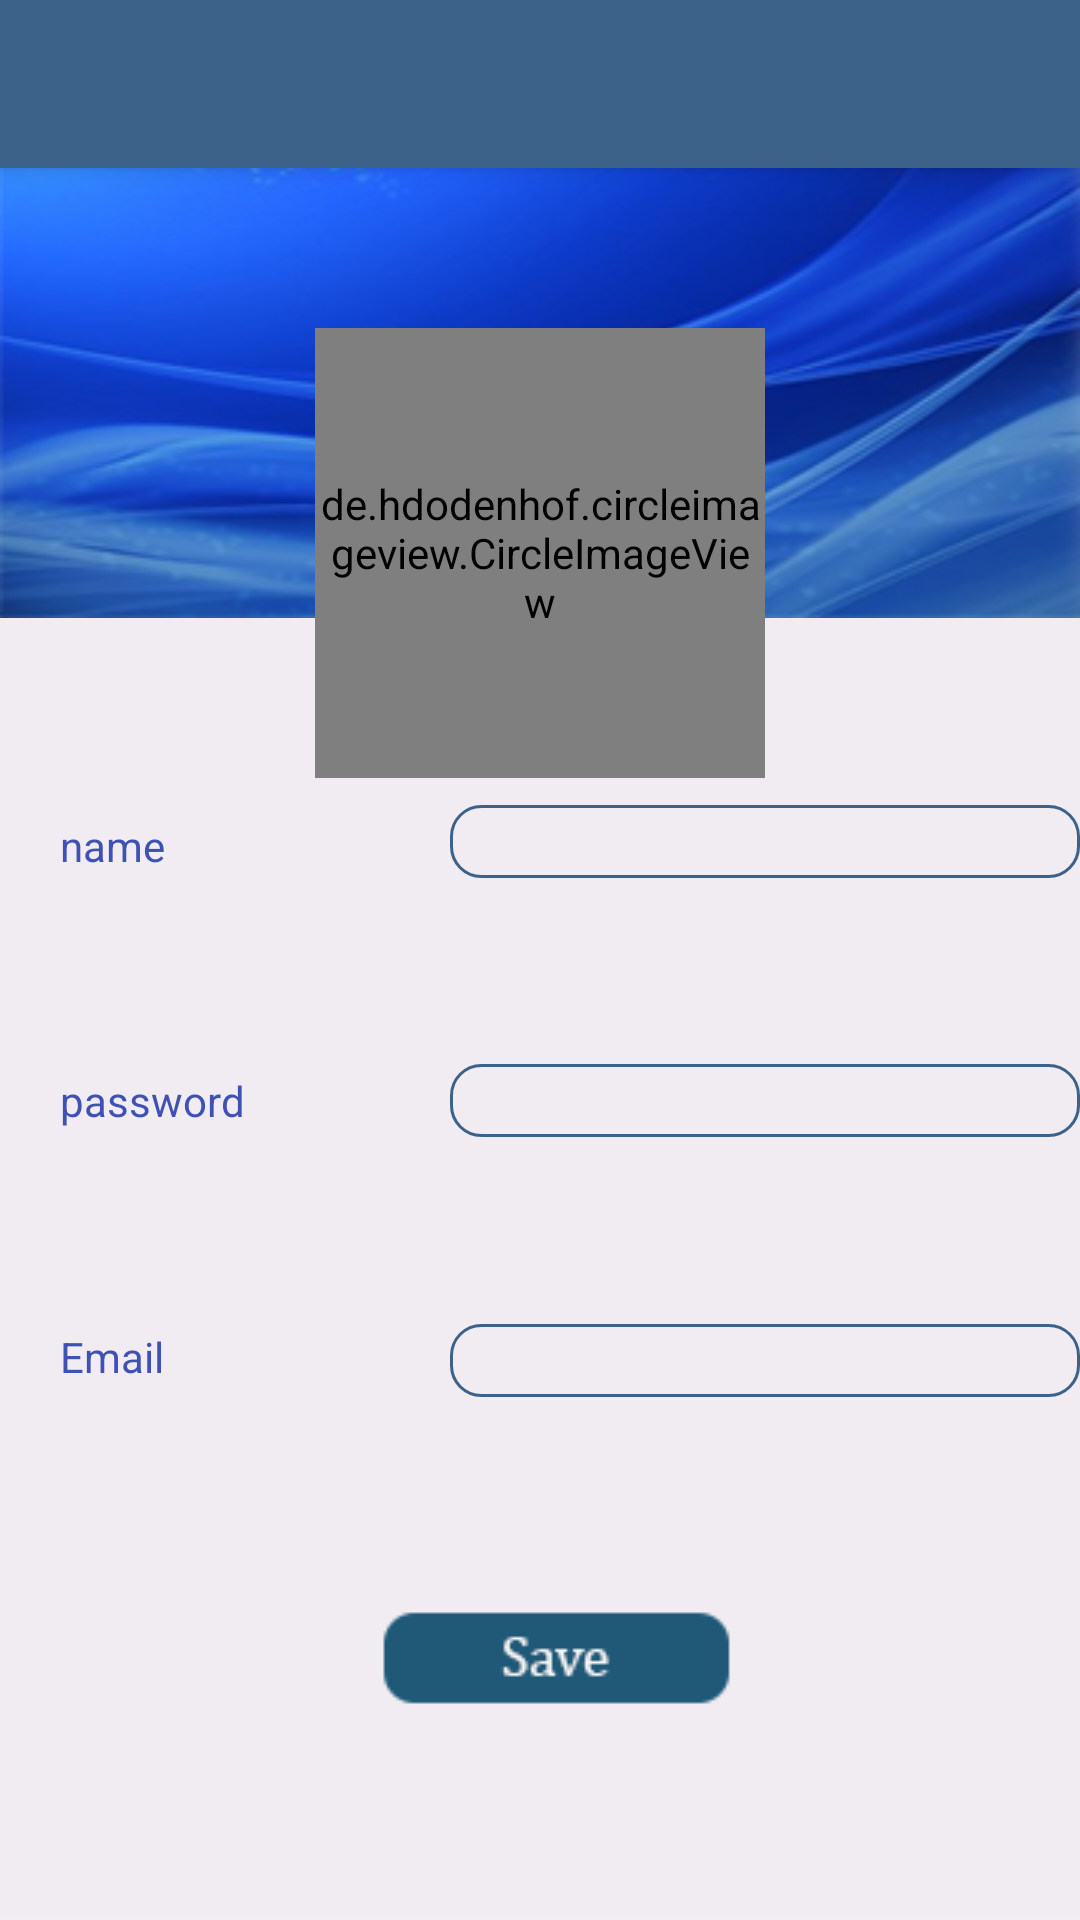

The Android layout XML behind this screen, and the referenced resources:
<!-- AndroidManifest.xml: application theme AppTheme -->
<!-- res/layout/profile.xml -->
<?xml version="1.0" encoding="utf-8"?>
<androidx.constraintlayout.widget.ConstraintLayout xmlns:android="http://schemas.android.com/apk/res/android"
    xmlns:app="http://schemas.android.com/apk/res-auto"
    xmlns:tools="http://schemas.android.com/tools"
    android:id="@+id/Rel"
    android:layout_width="match_parent"
    android:layout_height="match_parent"

    android:background="@drawable/back"
    android:orientation="vertical"
    >

    <androidx.appcompat.widget.Toolbar
        android:id="@+id/my_toolbar"
        android:layout_width="0dp"
        android:layout_height="wrap_content"
        android:background="#FF3C628A"
        android:elevation="4dp"
        android:theme="@style/ThemeOverlay.AppCompat.ActionBar"

        app:layout_constraintHorizontal_bias="0.0"
        app:layout_constraintLeft_toLeftOf="parent"
        app:layout_constraintRight_toRightOf="parent"
        app:layout_constraintTop_toTopOf="parent"
        app:popupTheme="@style/ThemeOverlay.AppCompat.Light"
        app:titleTextColor="@android:color/background_light" />

    <RelativeLayout
        android:id="@+id/relativeLayout"
        android:layout_width="0dp"
        android:layout_height="wrap_content"
        android:background="@drawable/pro"

        app:layout_constraintHorizontal_bias="0.0"
        app:layout_constraintLeft_toLeftOf="parent"
        app:layout_constraintRight_toRightOf="parent"
        app:layout_constraintTop_toBottomOf="@+id/my_toolbar"
        app:layout_constraintVertical_bias="0.27999997">

    </RelativeLayout>

    <de.hdodenhof.circleimageview.CircleImageView
        android:id="@+id/imageButton3"
        android:layout_width="150dp"
        android:layout_height="150dp"
        android:layout_alignParentBottom="true"
        android:layout_centerHorizontal="true"
        android:background="@drawable/pic"
        android:onClick="bnt_photo"
        app:layout_constraintBottom_toTopOf="@+id/ed_name"
        app:layout_constraintLeft_toLeftOf="@id/relativeLayout"
        app:layout_constraintRight_toRightOf="@id/relativeLayout"
        app:layout_constraintTop_toTopOf="@+id/relativeLayout"
        app:layout_constraintVertical_bias="0.858" />

    <Button
        android:id="@+id/button2"
        android:layout_width="20dp"
        android:layout_height="20dp"
        android:layout_marginTop="0dp"
        android:background="@drawable/b"
        android:onClick="bnt_photo"
        app:layout_constraintBottom_toBottomOf="@+id/imageButton3"
        app:layout_constraintLeft_toLeftOf="@id/imageButton3"

        app:layout_constraintRight_toRightOf="@id/imageButton3"
        app:layout_constraintVertical_bias="1.0" />

    <TextView
        android:id="@+id/textView"
        android:layout_width="wrap_content"
        android:layout_height="wrap_content"


        android:layout_marginStart="20dp"
        android:text="@string/Name"
        android:textColor="#FF3F51B5"

        app:layout_constraintBottom_toTopOf="@+id/textView2"
        app:layout_constraintLeft_toLeftOf="parent"
        app:layout_constraintTop_toBottomOf="@+id/relativeLayout" />

    <TextView
        android:id="@+id/textView2"
        android:layout_width="wrap_content"
        android:layout_height="wrap_content"

        android:layout_marginStart="20dp"
        android:text="@string/Passwowd"


        android:textColor="#FF3F51B5"
        app:layout_constraintBottom_toTopOf="@+id/textView3"
        app:layout_constraintLeft_toLeftOf="parent"
        app:layout_constraintTop_toBottomOf="@+id/textView" />

    <TextView
        android:id="@+id/textView3"
        android:layout_width="wrap_content"
        android:layout_height="wrap_content"

        android:layout_marginStart="20dp"

        android:text="@string/Email"
        android:textColor="#FF3F51B5"
        app:layout_constraintBottom_toTopOf="@+id/button6"
        app:layout_constraintLeft_toLeftOf="parent"
        app:layout_constraintTop_toBottomOf="@+id/textView2" />

   

    <EditText
        android:id="@+id/ed_name"
        android:layout_width="wrap_content"
        android:layout_height="wrap_content"
        android:layout_centerHorizontal="true"

        android:background="@drawable/borderprofil1"
        android:ems="10"
        android:inputType="textPersonName"
        app:layout_constraintBottom_toTopOf="@+id/ed_bio"
        app:layout_constraintHorizontal_bias="1.0"
        app:layout_constraintLeft_toRightOf="@+id/textView"
        app:layout_constraintRight_toRightOf="parent"
        app:layout_constraintTop_toBottomOf="@+id/relativeLayout"
        tools:ignore="LabelFor" />

    <EditText
        android:id="@+id/ed_bio"
        android:layout_width="wrap_content"
        android:layout_height="wrap_content"

        android:layout_alignStart="@+id/ed_name"
        android:layout_below="@+id/ed_name"
        android:background="@drawable/borderprofil1"
        android:ems="10"

        android:inputType="textMultiLine|textPassword"
        app:layout_constraintBottom_toTopOf="@+id/ed_mail"
        app:layout_constraintHorizontal_bias="1.0"
        app:layout_constraintLeft_toRightOf="@+id/textView2"
        app:layout_constraintRight_toRightOf="parent"
        app:layout_constraintTop_toBottomOf="@+id/ed_name"
        tools:ignore="LabelFor" />

    <EditText
        android:id="@+id/ed_mail"
        android:layout_width="wrap_content"
        android:layout_height="wrap_content"


        android:layout_weight="1"
        android:background="@drawable/borderprofil1"
        android:ems="10"
        android:inputType="textEmailAddress"
        app:layout_constraintBottom_toTopOf="@+id/button6"
        app:layout_constraintHorizontal_bias="1.0"
        app:layout_constraintLeft_toRightOf="@+id/textView3"
        app:layout_constraintRight_toRightOf="parent"
        app:layout_constraintTop_toBottomOf="@+id/ed_bio"
        tools:ignore="LabelFor" />

    

    <Button
        android:id="@+id/button6"
        style="@style/Widget.AppCompat.Button.Borderless"
        android:layout_width="wrap_content"
        android:layout_height="wrap_content"
        android:layout_alignParentBottom="true"
        android:layout_alignParentStart="true"
        android:layout_weight="1"
        android:background="@drawable/button"
        android:onClick="save"
        app:layout_constraintBottom_toBottomOf="parent"
        app:layout_constraintLeft_toLeftOf="parent"

        app:layout_constraintRight_toRightOf="parent"
        app:layout_constraintTop_toBottomOf="@+id/ed_mail" />

</androidx.constraintlayout.widget.ConstraintLayout>
<!-- resources referenced by this layout -->
<resources>
  <!-- drawable back: png bitmap (drawable, 1231 bytes) -->
  <!-- drawable borderprofil1 (drawable) -->
  <?xml version="1.0" encoding="utf-8"?>
  <shape xmlns:android="http://schemas.android.com/apk/res/android"
      android:shape="rectangle">
      <stroke android:width="1dp"
          android:color="#FF3C628A"/>
      <corners android:radius="10dp"/>
  
  </shape>
  <!-- drawable button: png bitmap (drawable, 1470 bytes) -->
  <!-- drawable pro: png bitmap (drawable, 67029 bytes) -->
  <string name="Email">Email</string>
  <string name="Name">name</string>
  <string name="Passwowd">password</string>
  <string name="Position">position</string>
  <style name="AppTheme" parent="Theme.AppCompat.Light.NoActionBar">
          
          <item name="colorPrimary">#51a97b</item>
          <item name="colorPrimaryDark">#1a583c</item>
  
      </style>
</resources>
